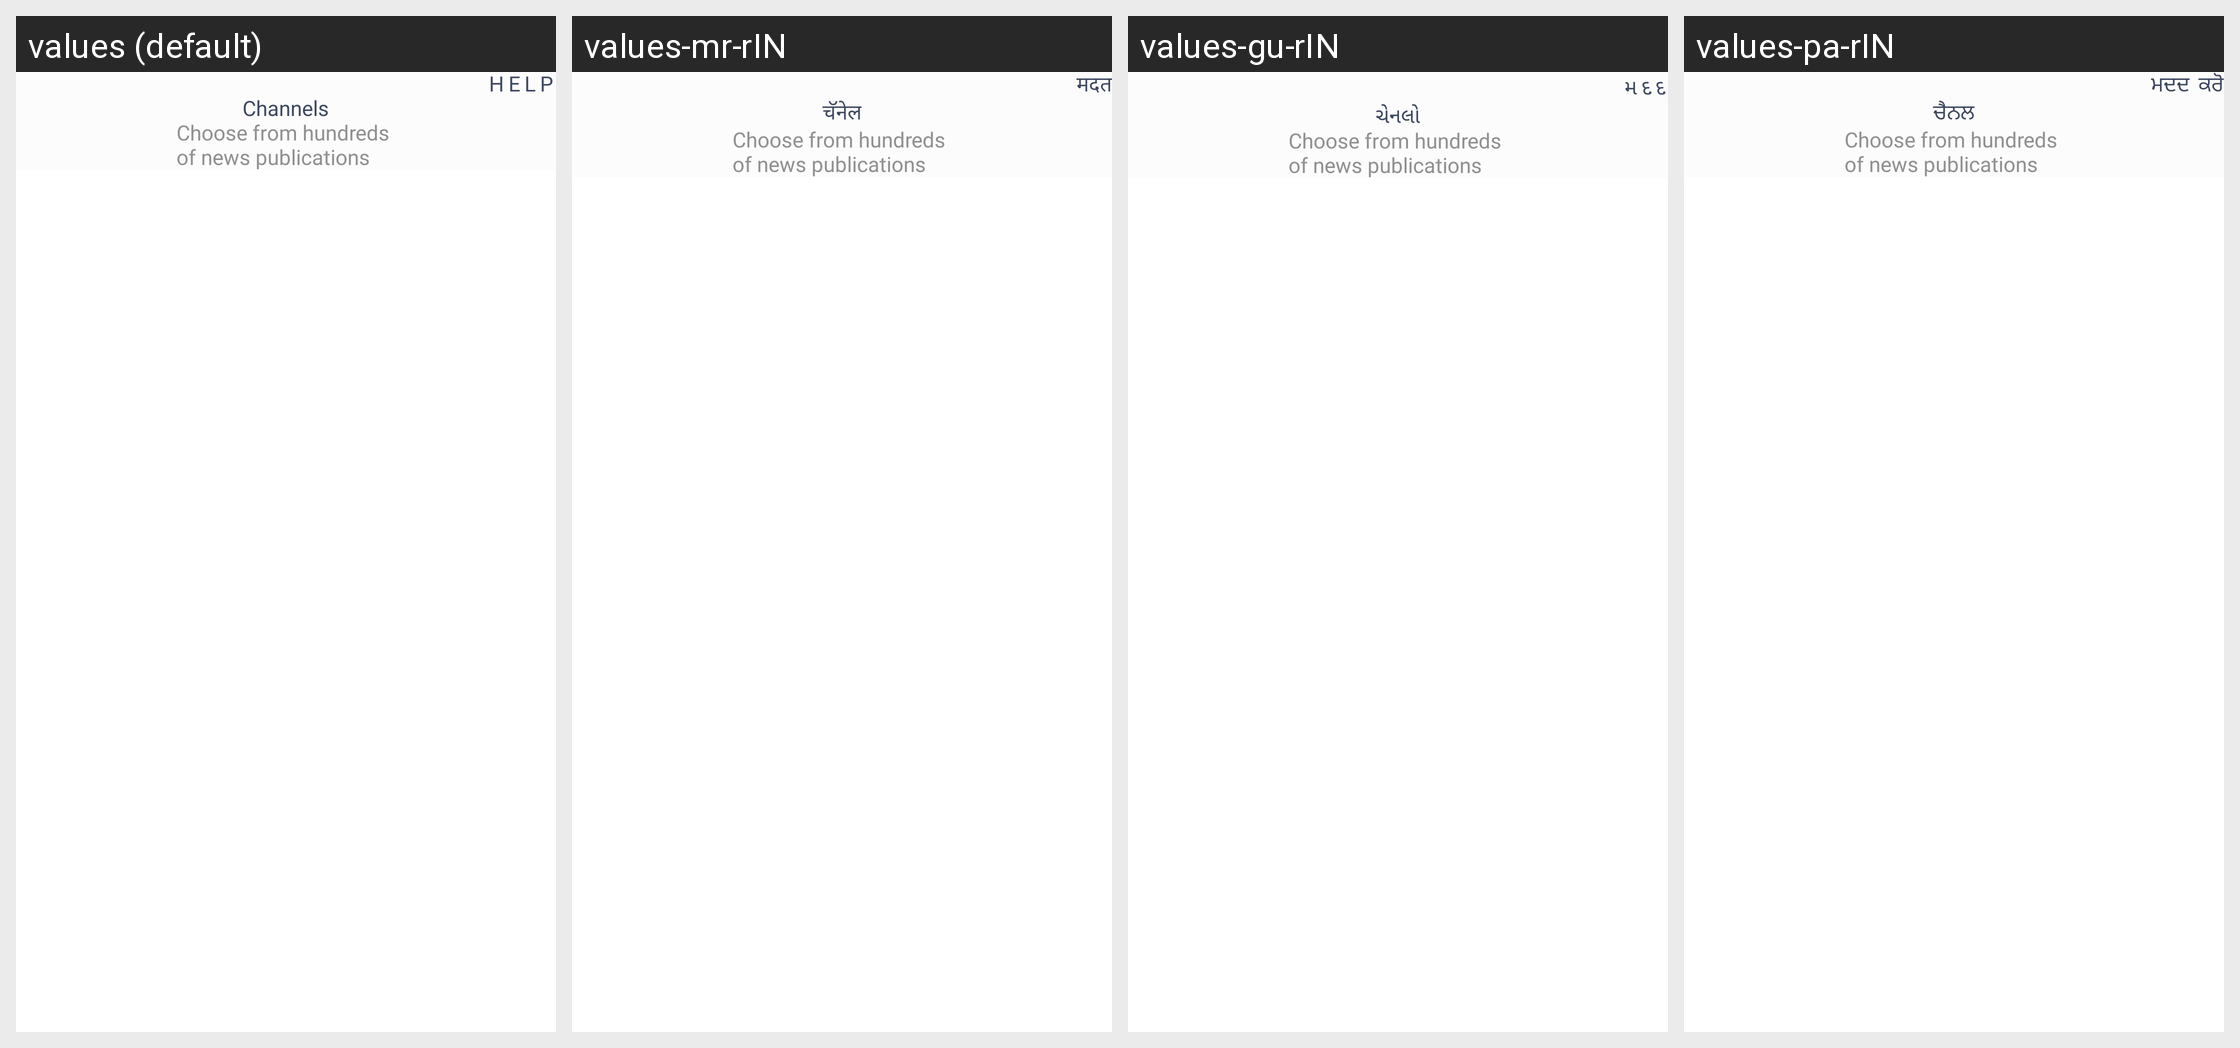

Here is an Android app screen in its default locale and in the app's own translations. Write out the translated-string differences for the strings that appear on this screen.
Android screen res/layout/activity_sources.xml rendered under 4 locales, left to right: values (default), values-mr-rIN, values-gu-rIN, values-pa-rIN. Device: Nexus 5 (rendered at 1080×1920; each locale shown at half size, 540×960, under a caption strip naming it); theme AppTheme.
Other locales in the repository, not shown: values-as-rIN, values-bn-rIN, values-hi, values-kn-rIN, values-ml-rIN, values-ne-rIN, values-or-rIN, values-ta-rIN, values-te-rIN.
Strings drawn on this screen, with the default value and each locale's value (text and hints the layout hard-codes, and strings that could not be matched under every locale, appear in the picture but are not listed):

help
  values: Help
  values-mr-rIN: मदत
  values-gu-rIN: મદદ
  values-pa-rIN: ਮਦਦ ਕਰੋ

channels
  values: Channels
  values-mr-rIN: चॅनेल
  values-gu-rIN: ચેનલો
  values-pa-rIN: ਚੈਨਲ

choose_from_hundreds_of_news_publications
  values: Choose from hundreds 
      of news publications
  values-mr-rIN: Choose from hundreds 
      of news publications
  values-gu-rIN: Choose from hundreds 
      of news publications
  values-pa-rIN: Choose from hundreds 
      of news publications
